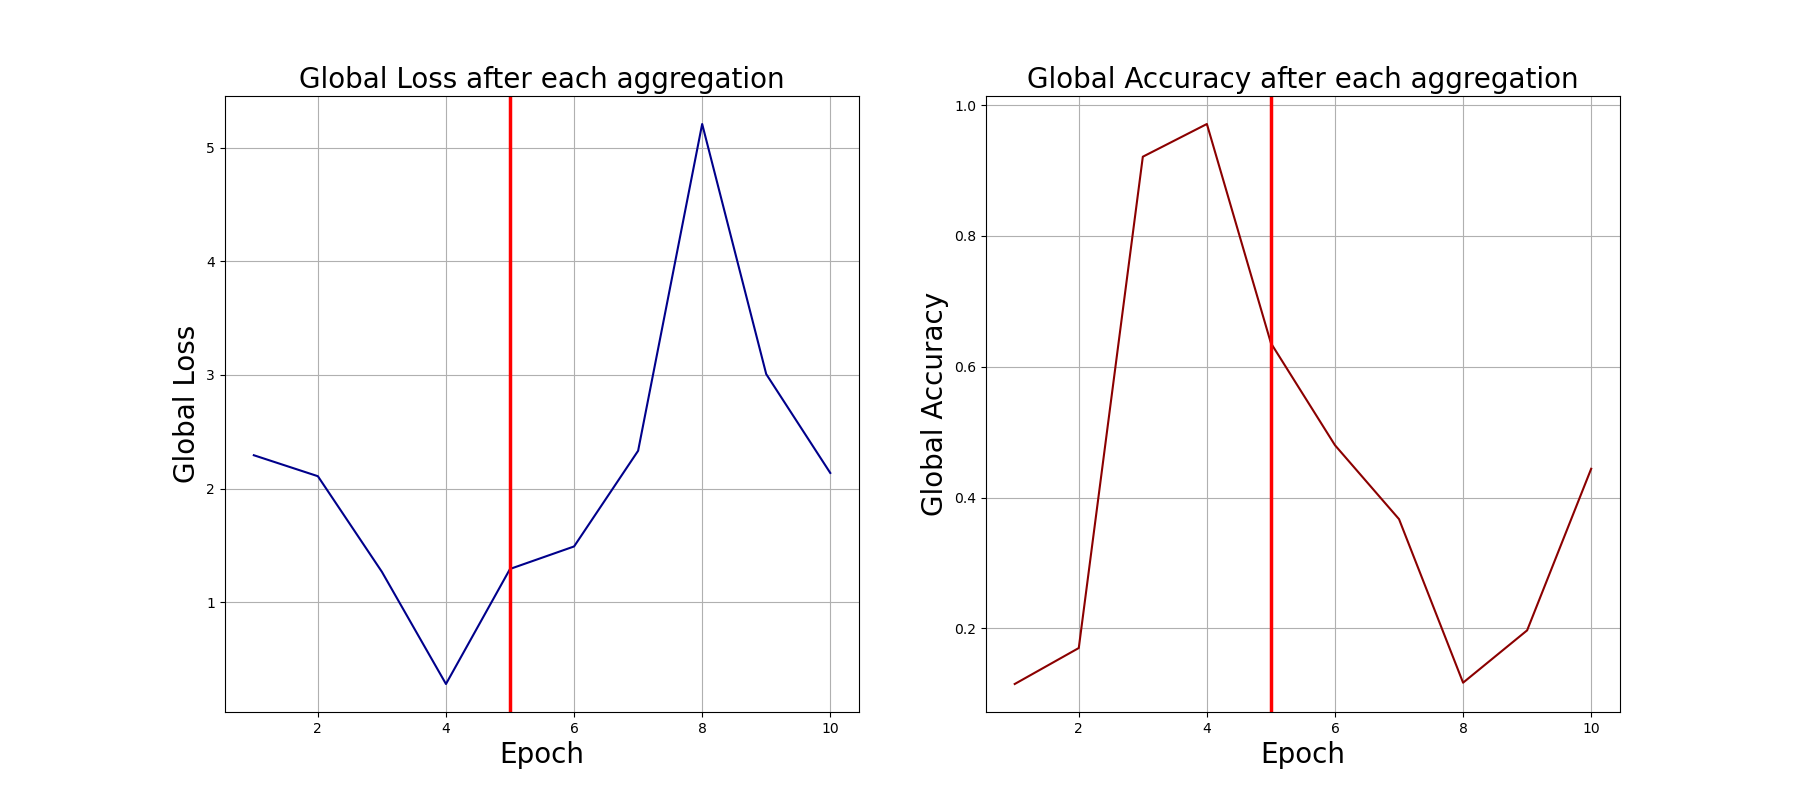

The file beside this chart, header and first rows:
0, 2.2937965393066406, 0.115
1, 2.109, 0.17
2, 1.268, 0.921
3, 0.2813, 0.971
4, 1.293, 0.636
5, 1.491, 0.48
6, 2.333, 0.367
7, 5.208, 0.117
8, 3.008, 0.197
9, 2.138, 0.444
